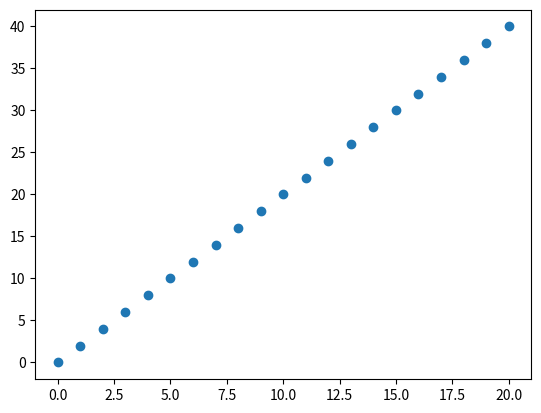

Here is the Python script that generated this plot:
import matplotlib.pyplot as plt

#값
x = [val for val in range(0, 21)]

y = [val*2 for val in x]

print(x)
print(y)
#그래프 종류 선택

plt.scatter(x,y) #산점도도 그래프
#그래프 꾸미기

plt.show()